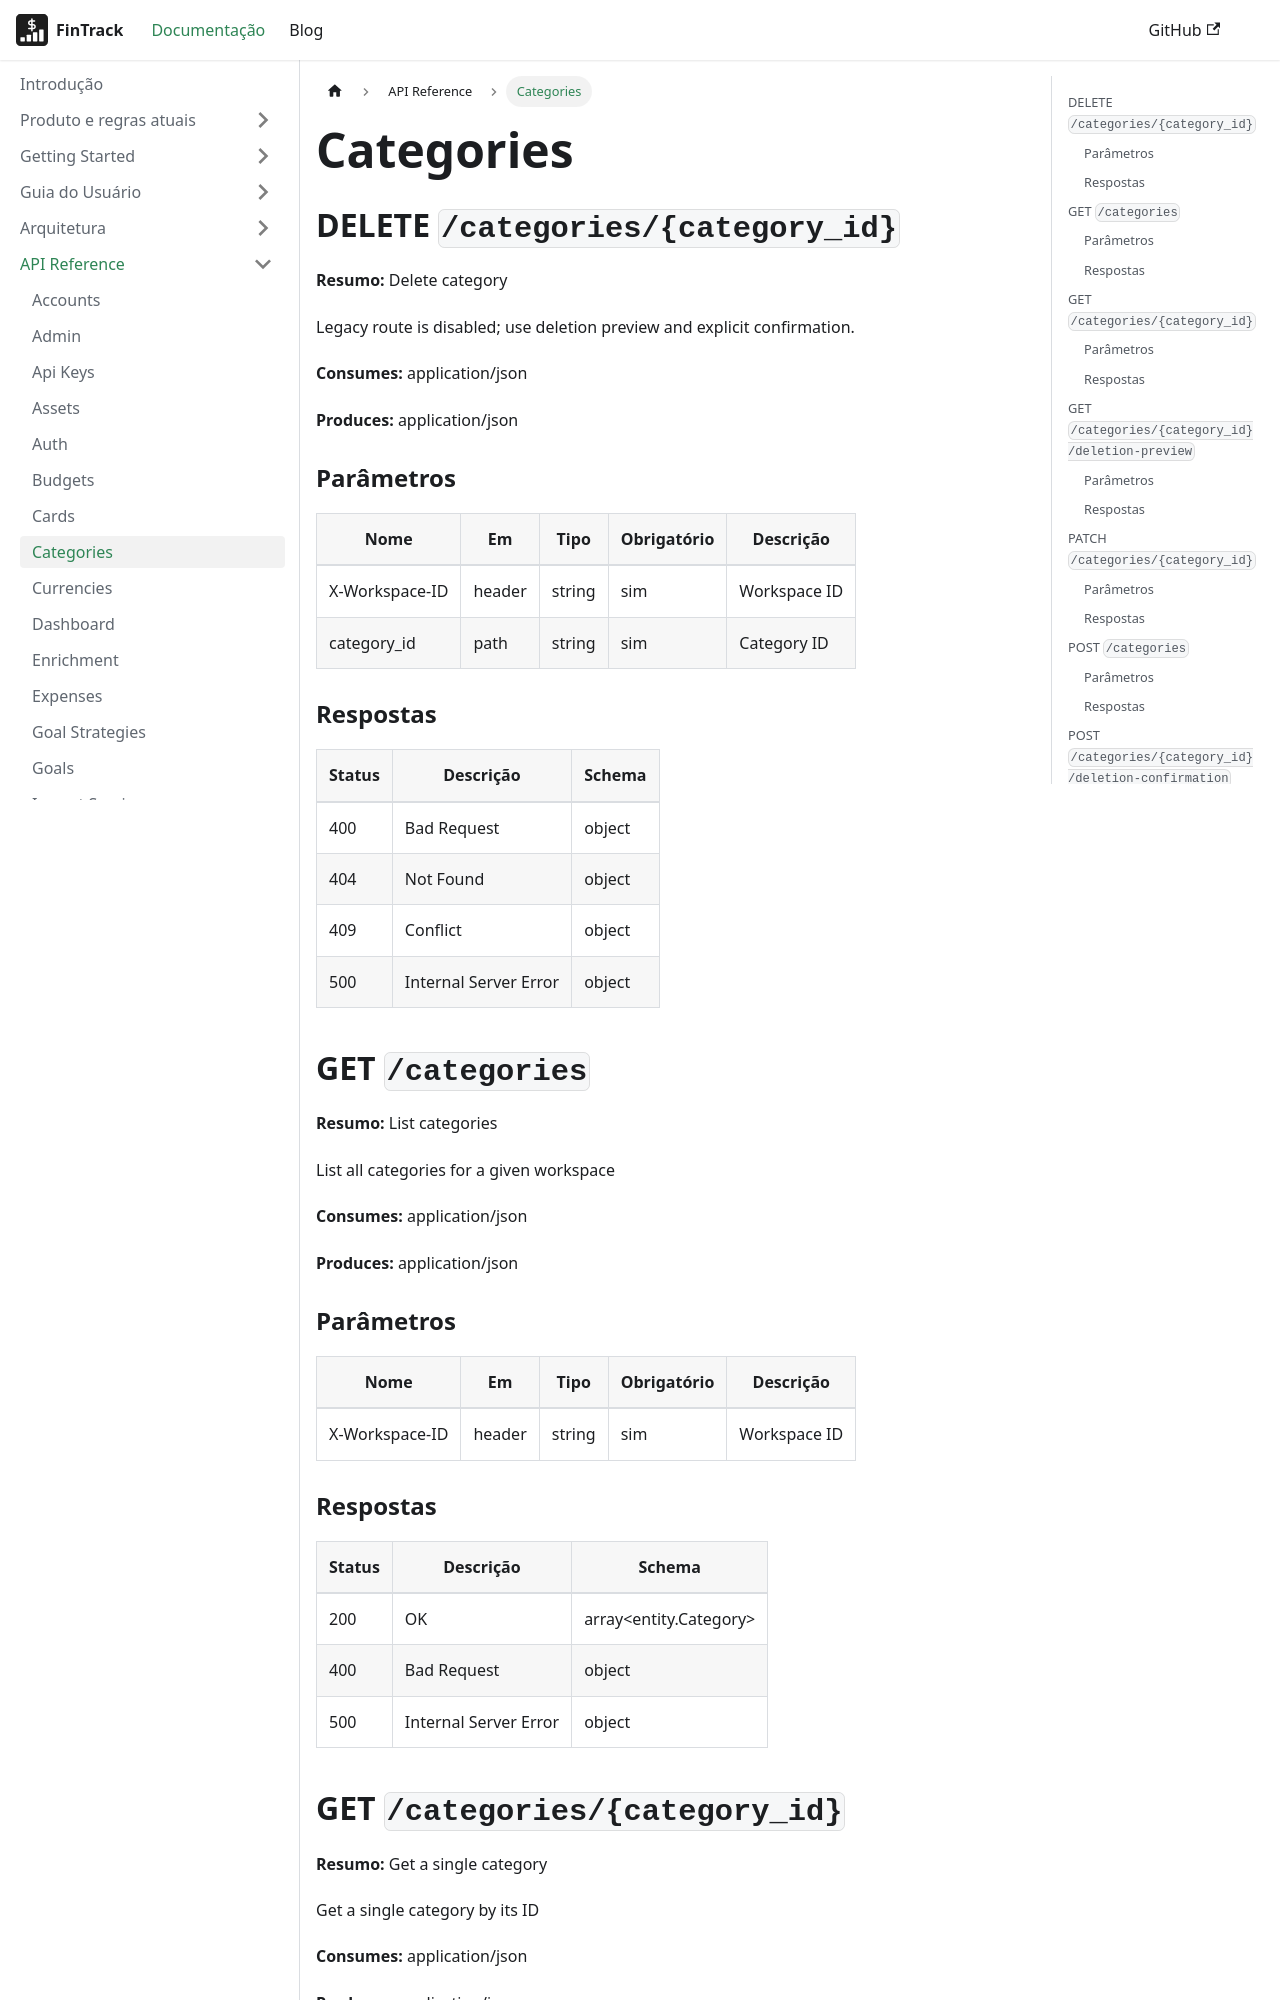

repository: PHRaulino-Space/phrs-fintrack-docs · page: docs/api-simple/categories/index.html · generator: docusaurus

---
title: Categories
---
## DELETE `/categories/{category_id}`

**Resumo:** Delete category

Legacy route is disabled; use deletion preview and explicit confirmation.

**Consumes:** application/json

**Produces:** application/json

### Parâmetros

| Nome | Em | Tipo | Obrigatório | Descrição |
| --- | --- | --- | --- | --- |
| X-Workspace-ID | header | string | sim | Workspace ID |
| category_id | path | string | sim | Category ID |

### Respostas

| Status | Descrição | Schema |
| --- | --- | --- |
| 400 | Bad Request | object |
| 404 | Not Found | object |
| 409 | Conflict | object |
| 500 | Internal Server Error | object |

## GET `/categories`

**Resumo:** List categories

List all categories for a given workspace

**Consumes:** application/json

**Produces:** application/json

### Parâmetros

| Nome | Em | Tipo | Obrigatório | Descrição |
| --- | --- | --- | --- | --- |
| X-Workspace-ID | header | string | sim | Workspace ID |

### Respostas

| Status | Descrição | Schema |
| --- | --- | --- |
| 200 | OK | array&lt;entity.Category&gt; |
| 400 | Bad Request | object |
| 500 | Internal Server Error | object |

## GET `/categories/{category_id}`

**Resumo:** Get a single category

Get a single category by its ID

**Consumes:** application/json

**Produces:** application/json
